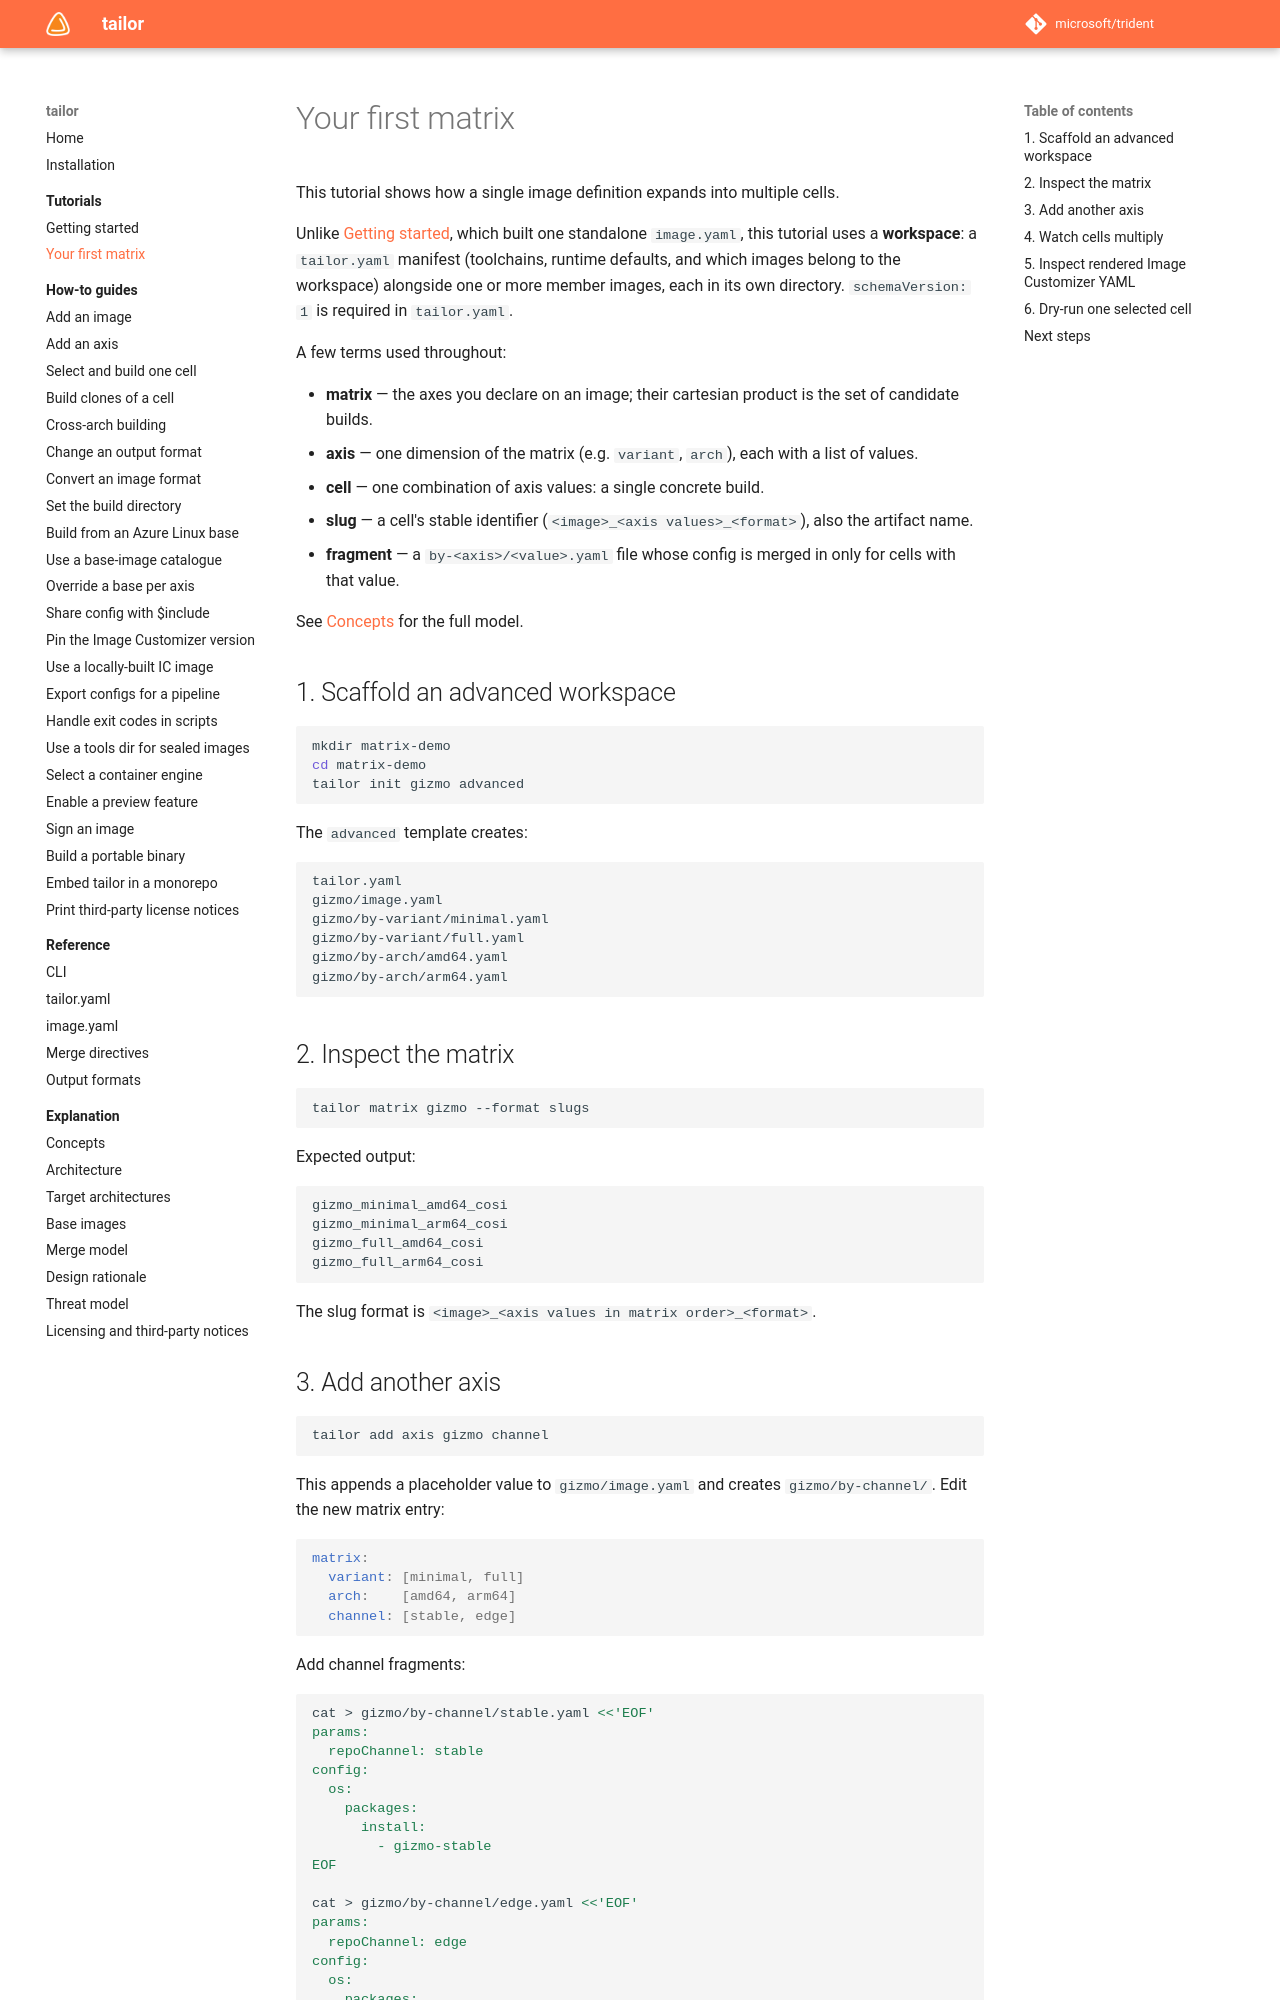

repository: frhuelsz/tailor · page: 1.3/tutorials/your-first-matrix/index.html · generator: mkdocs

# Your first matrix

This tutorial shows how a single image definition expands into multiple cells.

Unlike [Getting started](getting-started.md), which built one standalone `image.yaml`, this tutorial
uses a **workspace**: a `tailor.yaml` manifest (toolchains, runtime defaults, and which images belong
to the workspace) alongside one or more member images, each in its own directory. `schemaVersion: 1`
is required in `tailor.yaml`.

A few terms used throughout:

- **matrix** — the axes you declare on an image; their cartesian product is the set of candidate builds.
- **axis** — one dimension of the matrix (e.g. `variant`, `arch`), each with a list of values.
- **cell** — one combination of axis values: a single concrete build.
- **slug** — a cell's stable identifier (`<image>_<axis values>_<format>`), also the artifact name.
- **fragment** — a `by-<axis>/<value>.yaml` file whose config is merged in only for cells with that
  value.

See [Concepts](../explanation/concepts.md) for the full model.

## 1. Scaffold an advanced workspace

```bash
mkdir matrix-demo
cd matrix-demo
tailor init gizmo advanced
```

The `advanced` template creates:

```text
tailor.yaml
gizmo/image.yaml
gizmo/by-variant/minimal.yaml
gizmo/by-variant/full.yaml
gizmo/by-arch/amd64.yaml
gizmo/by-arch/arm64.yaml
```

## 2. Inspect the matrix

```bash
tailor matrix gizmo --format slugs
```

Expected output:

```text
gizmo_minimal_amd64_cosi
gizmo_minimal_arm64_cosi
gizmo_full_amd64_cosi
gizmo_full_arm64_cosi
```

The slug format is `<image>_<axis values in matrix order>_<format>`.
